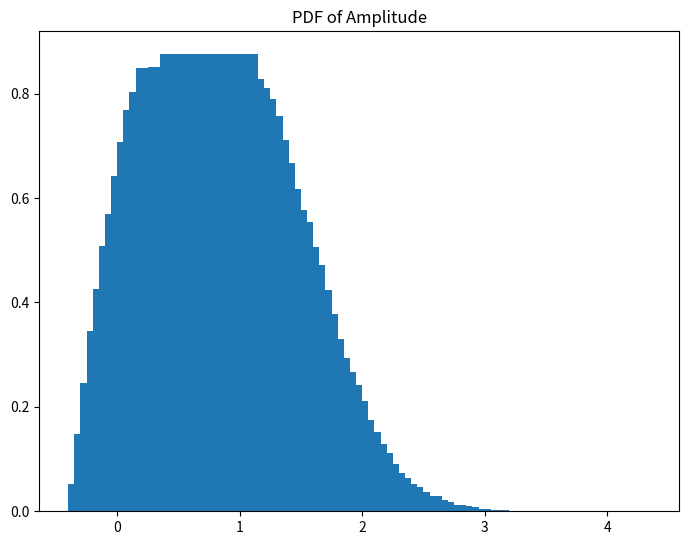
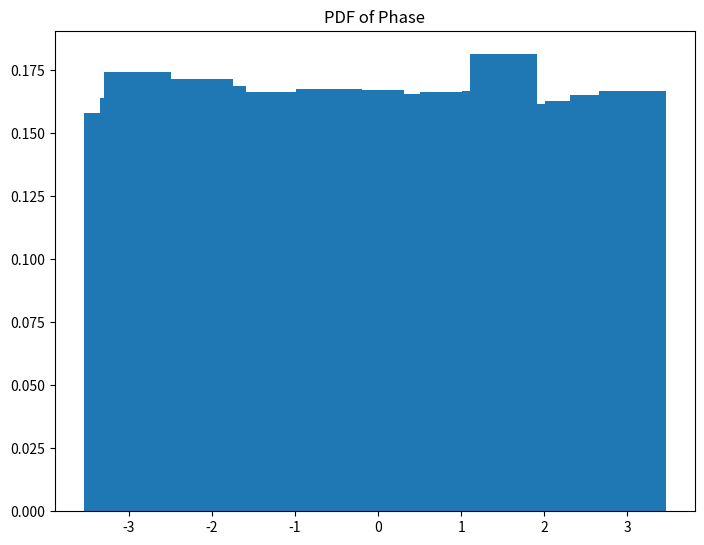

These charts were generated, in order, by the following Python code:
import matplotlib.pyplot as plt
import numpy as np

N = 100000
#generate random array elements of size N = 100000
h = (1/np.sqrt(2))*(np.random.randn(N) + np.random.randn(N)*1j)

#get absolute value of elements in array a
a = [np.abs(h[i])  for i in range(1,N)]

#get phase of elements in array phi
phi = [np.angle(h[i])for i in range(1,N)]

#get histogramic distribution of array a and array phi
pdfa, bin_edges = np.histogram(a,np.arange(0,4.05,0.05))
pdfp, bin_edges = np.histogram(phi,np.arange(-np.pi,np.pi,0.05))


#get plot of modulus graph
fig1 = plt.figure()
ax = fig1.add_axes([0,0,1,1])
ax.bar(np.arange(0,4,0.05), [ele/N/0.05 for ele in pdfa])
ax.set_title('PDF of Amplitude')

#get plot phase graph
fig2 = plt.figure()
ax1 = fig2.add_axes([0,0,1,1])
ax1.bar(np.arange(-np.pi,np.pi-0.05,0.05), [ele/N/0.05 for ele in pdfp])
ax1.set_title('PDF of Phase')


#show plots
plt.show()